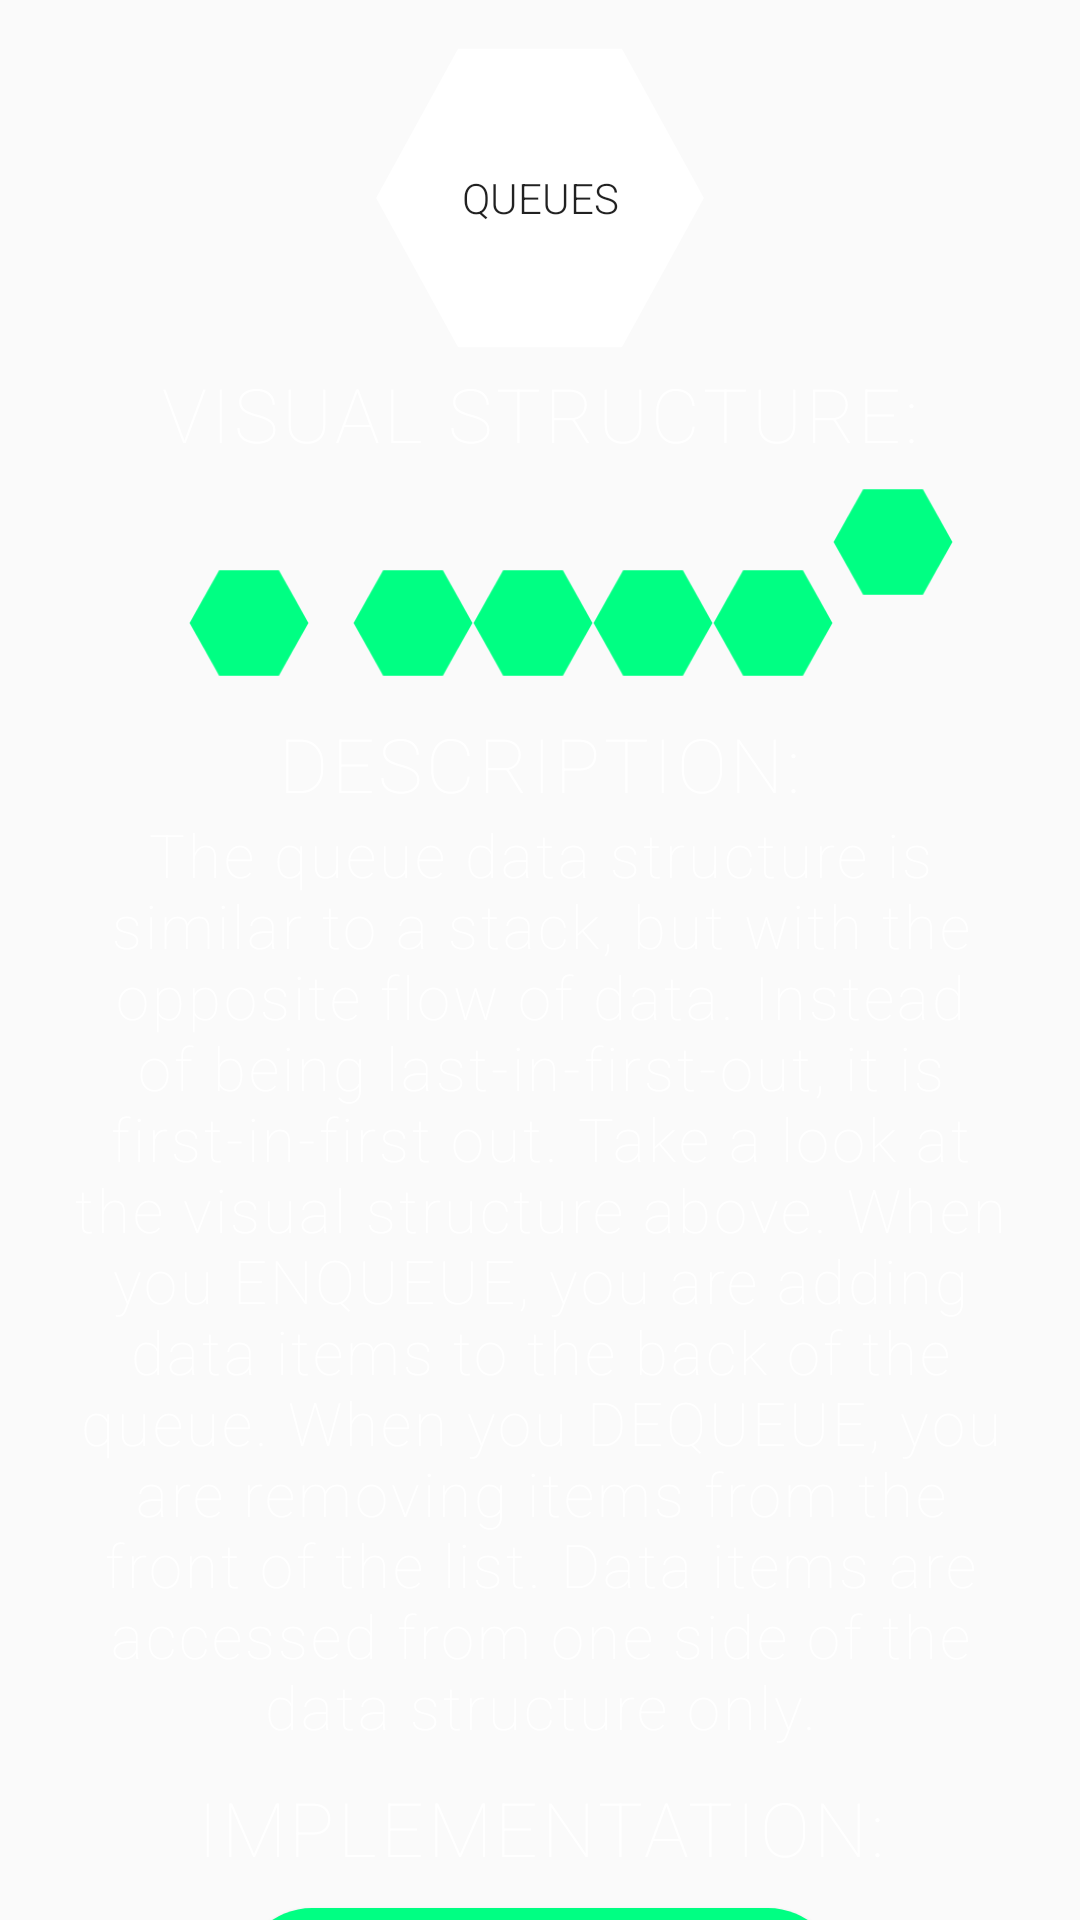

This screen was rendered from an Android layout file. Write that file and the resources it references.
<!-- AndroidManifest.xml: application theme AppTheme -->
<!-- res/layout/activity_queue.xml -->
<?xml version="1.0" encoding="utf-8"?>
<android.support.constraint.ConstraintLayout xmlns:android="http://schemas.android.com/apk/res/android"
    xmlns:app="http://schemas.android.com/apk/res-auto"
    xmlns:tools="http://schemas.android.com/tools"
    android:layout_width="match_parent"
    android:layout_height="match_parent"
    android:background="@drawable/moving_gradient_background"
    android:id="@+id/queueConstraintLayout"
    tools:context=".QueueActivity">

    <ScrollView
        android:id="@+id/queueScrollView"
        android:layout_width="match_parent"
        android:layout_height="wrap_content"
        android:background="@android:color/transparent"
        app:layout_constraintTop_toTopOf="parent"
        app:layout_constraintRight_toRightOf="parent"
        android:scrollbars="none">

        <LinearLayout
            android:layout_width="match_parent"
            android:layout_height="match_parent"
            android:orientation="vertical">

            <Button
                android:id="@+id/queuesButton"
                android:layout_width="@dimen/hexagon_width"
                android:layout_height="@dimen/hexagon_height"
                android:layout_marginTop="16dp"
                android:background="@drawable/ripple_effect"
                android:fontFamily="sans-serif-light"
                android:text="Queues"
                android:layout_gravity="center"
                android:transitionName="queuesButton"
                app:layout_constraintEnd_toEndOf="parent"
                app:layout_constraintStart_toStartOf="parent"
                app:layout_constraintTop_toTopOf="parent" />


            <TextView
                android:layout_width="wrap_content"
                android:layout_height="wrap_content"
                android:layout_gravity="center"
                android:fontFamily="sans-serif-thin"
                android:letterSpacing="0.05"
                android:text="VISUAL STRUCTURE:"
                android:textColor="#ffffff"
                android:textSize="25sp"
                android:paddingBottom="5dp"
                android:paddingTop="5dp"
                app:layout_constraintEnd_toEndOf="parent"
                app:layout_constraintStart_toStartOf="parent"
                tools:layout_editor_absoluteY="125dp" />

            <android.support.constraint.ConstraintLayout
                android:layout_width="match_parent"
                android:layout_height="wrap_content"
                app:layout_constraintBottom_toBottomOf="@+id/hex1"
                app:layout_constraintEnd_toEndOf="@+id/hex7"
                app:layout_constraintStart_toEndOf="@+id/hex7"
                app:layout_constraintTop_toBottomOf="@+id/hex1">

                <ImageView
                    android:id="@+id/hex1"
                    android:layout_width="40dp"
                    android:layout_height="40dp"
                    android:layout_marginTop="28dp"
                    android:src="@drawable/hexagon_vector_green"
                    app:layout_constraintBottom_toBottomOf="parent"
                    app:layout_constraintEnd_toEndOf="parent"
                    app:layout_constraintHorizontal_bias="0.197"
                    app:layout_constraintStart_toStartOf="parent"
                    app:layout_constraintTop_toTopOf="parent"
                    app:layout_constraintVertical_chainStyle="packed" />

                <ImageView
                    android:id="@+id/hex2"
                    android:layout_width="40dp"
                    android:layout_height="40dp"
                    android:layout_marginStart="24dp"
                    android:layout_marginTop="28dp"
                    android:src="@drawable/hexagon_vector_green"
                    app:layout_constraintBottom_toBottomOf="parent"
                    app:layout_constraintEnd_toStartOf="@+id/hex4"
                    app:layout_constraintStart_toEndOf="@+id/hex1"
                    app:layout_constraintTop_toTopOf="parent" />

                <ImageView
                    android:id="@+id/hex3"
                    android:layout_width="40dp"
                    android:layout_height="40dp"
                    android:layout_marginTop="28dp"
                    android:src="@drawable/hexagon_vector_green"
                    app:layout_constraintBottom_toBottomOf="parent"
                    app:layout_constraintEnd_toStartOf="@+id/hex6"
                    app:layout_constraintStart_toEndOf="@+id/hex4"
                    app:layout_constraintTop_toTopOf="parent" />

                <ImageView
                    android:id="@+id/hex4"
                    android:layout_width="40dp"
                    android:layout_height="40dp"
                    android:layout_marginTop="28dp"
                    android:src="@drawable/hexagon_vector_green"
                    app:layout_constraintBottom_toBottomOf="parent"
                    app:layout_constraintEnd_toStartOf="@+id/hex3"
                    app:layout_constraintStart_toEndOf="@+id/hex2"
                    app:layout_constraintTop_toTopOf="parent" />

                <ImageView
                    android:id="@+id/hex5"
                    android:layout_width="40dp"
                    android:layout_height="40dp"
                    android:layout_marginEnd="52dp"
                    android:src="@drawable/hexagon_vector_green"
                    app:layout_constraintBottom_toBottomOf="parent"
                    app:layout_constraintEnd_toEndOf="parent"
                    app:layout_constraintStart_toEndOf="@+id/hex6"
                    app:layout_constraintTop_toTopOf="parent"
                    app:layout_constraintVertical_bias="0.035" />

                <ImageView
                    android:id="@+id/hex6"
                    android:layout_width="40dp"
                    android:layout_height="40dp"
                    android:layout_marginTop="28dp"
                    android:src="@drawable/hexagon_vector_green"
                    app:layout_constraintBottom_toBottomOf="parent"
                    app:layout_constraintEnd_toStartOf="@+id/hex5"
                    app:layout_constraintStart_toEndOf="@+id/hex3"
                    app:layout_constraintTop_toTopOf="parent" />

            </android.support.constraint.ConstraintLayout>


            <TextView
                android:layout_width="wrap_content"
                android:layout_height="wrap_content"
                android:layout_gravity="center"
                android:fontFamily="sans-serif-thin"
                android:letterSpacing="0.05"
                android:text="DESCRIPTION:"
                android:textColor="#ffffff"
                android:textSize="25sp"
                android:paddingTop="10dp"/>

            <TextView
                android:id="@+id/queueDescriptionText"
                android:layout_width="match_parent"
                android:paddingLeft="20dp"
                android:paddingRight="20dp"
                android:textAlignment="center"
                android:layout_height="wrap_content"
                android:layout_gravity="center"
                android:fontFamily="sans-serif-thin"
                android:letterSpacing="0.05"
                android:text="@string/queueDescription"
                android:textColor="#ffffff"
                android:textSize="20sp"
                />

            <TextView
                android:layout_width="wrap_content"
                android:layout_height="wrap_content"
                android:layout_gravity="center"
                android:fontFamily="sans-serif-thin"
                android:letterSpacing="0.05"
                android:text="IMPLEMENTATION:"
                android:paddingTop="10dp"
                android:paddingBottom="10dp"
                android:textColor="#ffffff"
                android:textAlignment="center"
                android:textSize="25sp" />

            <Button
                android:id="@+id/queuesGithubButton"
                android:layout_marginBottom="20dp"
                android:text="Github"
                android:letterSpacing="0.05"
                android:textSize="25sp"
                android:textColor="#ffffff"
                android:background="@drawable/round_buttons"
                android:layout_gravity="center"
                android:layout_width="200dp"
                android:layout_height="wrap_content"
                android:fontFamily="sans-serif-thin"
                />

        </LinearLayout>
    </ScrollView>

</android.support.constraint.ConstraintLayout>
<!-- resources referenced by this layout -->
<resources>
  <dimen name="hexagon_height">100dp</dimen>
  <dimen name="hexagon_width">110dp</dimen>
  <!-- drawable hexagon_vector_green (drawable) -->
  <?xml version="1.0" encoding="utf-8"?>
  <vector xmlns:android="http://schemas.android.com/apk/res/android"
      android:height="24dp"
      android:viewportHeight="628.0"
      android:viewportWidth="726.0"
      android:width="27dp">
      <path
          android:fillColor="#00ff83"
          android:pathData="m723,314c-60,103.9 -120,207.8 -180,311.8 -120,0 -240,0 -360,0C123,521.8 63,417.9 3,314 63,210.1 123,106.2 183,2.2c120,0 240,0 360,0C603,106.2 663,210.1 723,314Z"
          android:strokeColor="#ffffff" android:strokeWidth="1"/>
  </vector>
  <!-- drawable moving_gradient_background (drawable) -->
  <?xml version="1.0" encoding="utf-8"?>
  <animation-list xmlns:android="http://schemas.android.com/apk/res/android">
      <item
          android:drawable="@drawable/gradient_color_blue"
          android:duration="3000"/>
      <item
          android:drawable="@drawable/gradient_color_blue_no_rectangle"
          android:duration="3000"/>
  </animation-list>
  <!-- drawable ripple_effect (drawable) -->
  <?xml version="1.0" encoding="utf-8"?>
  <ripple xmlns:android="http://schemas.android.com/apk/res/android"
      android:color="#c0bdbd"
      >
      <item
          android:drawable="@drawable/hexagon_vector"
          />
  
  
  </ripple>
  <!-- drawable round_buttons (drawable) -->
  <?xml version="1.0" encoding="utf-8"?>
  <shape xmlns:android="http://schemas.android.com/apk/res/android"
      android:shape="rectangle">
      <solid
          android:color="#00ff83"/>
      <corners android:radius="200dp"/>
  </shape>
  <string name="queueDescription">The queue data structure is similar to a stack, but with the opposite flow of data. Instead of being last-in-first-out, it is
      first-in-first out. Take a look at the visual structure above. When you ENQUEUE, you are adding data items to the back of the queue. When you DEQUEUE, you are removing items from the front of the list. Data
      items are accessed from one side of the data structure only.</string>
  <style name="AppTheme" parent="Theme.AppCompat.Light.NoActionBar">
          
          <item name="colorPrimary">@color/colorPrimary</item>
          <item name="colorPrimaryDark">@color/colorPrimaryDark</item>
          <item name="colorAccent">@color/colorAccent</item>
          <item name="android:windowContentTransitions">
              true
          </item>
  
      </style>
  <!-- drawable gradient_color_blue (drawable) -->
  <?xml version="1.0" encoding="utf-8"?>
  <shape xmlns:android="http://schemas.android.com/apk/res/android"
      android:shape="rectangle">
      <gradient
          android:angle="225"
          android:endColor="#1a2980"
          android:startColor="#26d0ce"/>
  </shape>
  <!-- drawable hexagon_vector (drawable) -->
  <?xml version="1.0" encoding="utf-8"?>
  <vector xmlns:android="http://schemas.android.com/apk/res/android"
      android:height="24dp"
      android:viewportHeight="628.0"
      android:viewportWidth="726.0"
      android:width="27dp">
      <path
          android:fillColor="#ffffff"
          android:pathData="m723,314c-60,103.9 -120,207.8 -180,311.8 -120,0 -240,0 -360,0C123,521.8 63,417.9 3,314 63,210.1 123,106.2 183,2.2c120,0 240,0 360,0C603,106.2 663,210.1 723,314Z"
          android:strokeColor="#ffffff" android:strokeWidth="1"/>
  </vector>
  <!-- not gathered from this repository: default colours our renderer supplied (Android Studio template values) -->
  <color name="colorPrimary">#FF6200EE</color>
  <color name="colorPrimaryDark">#FF3700B3</color>
  <color name="colorAccent">#FF03DAC5</color>
</resources>
